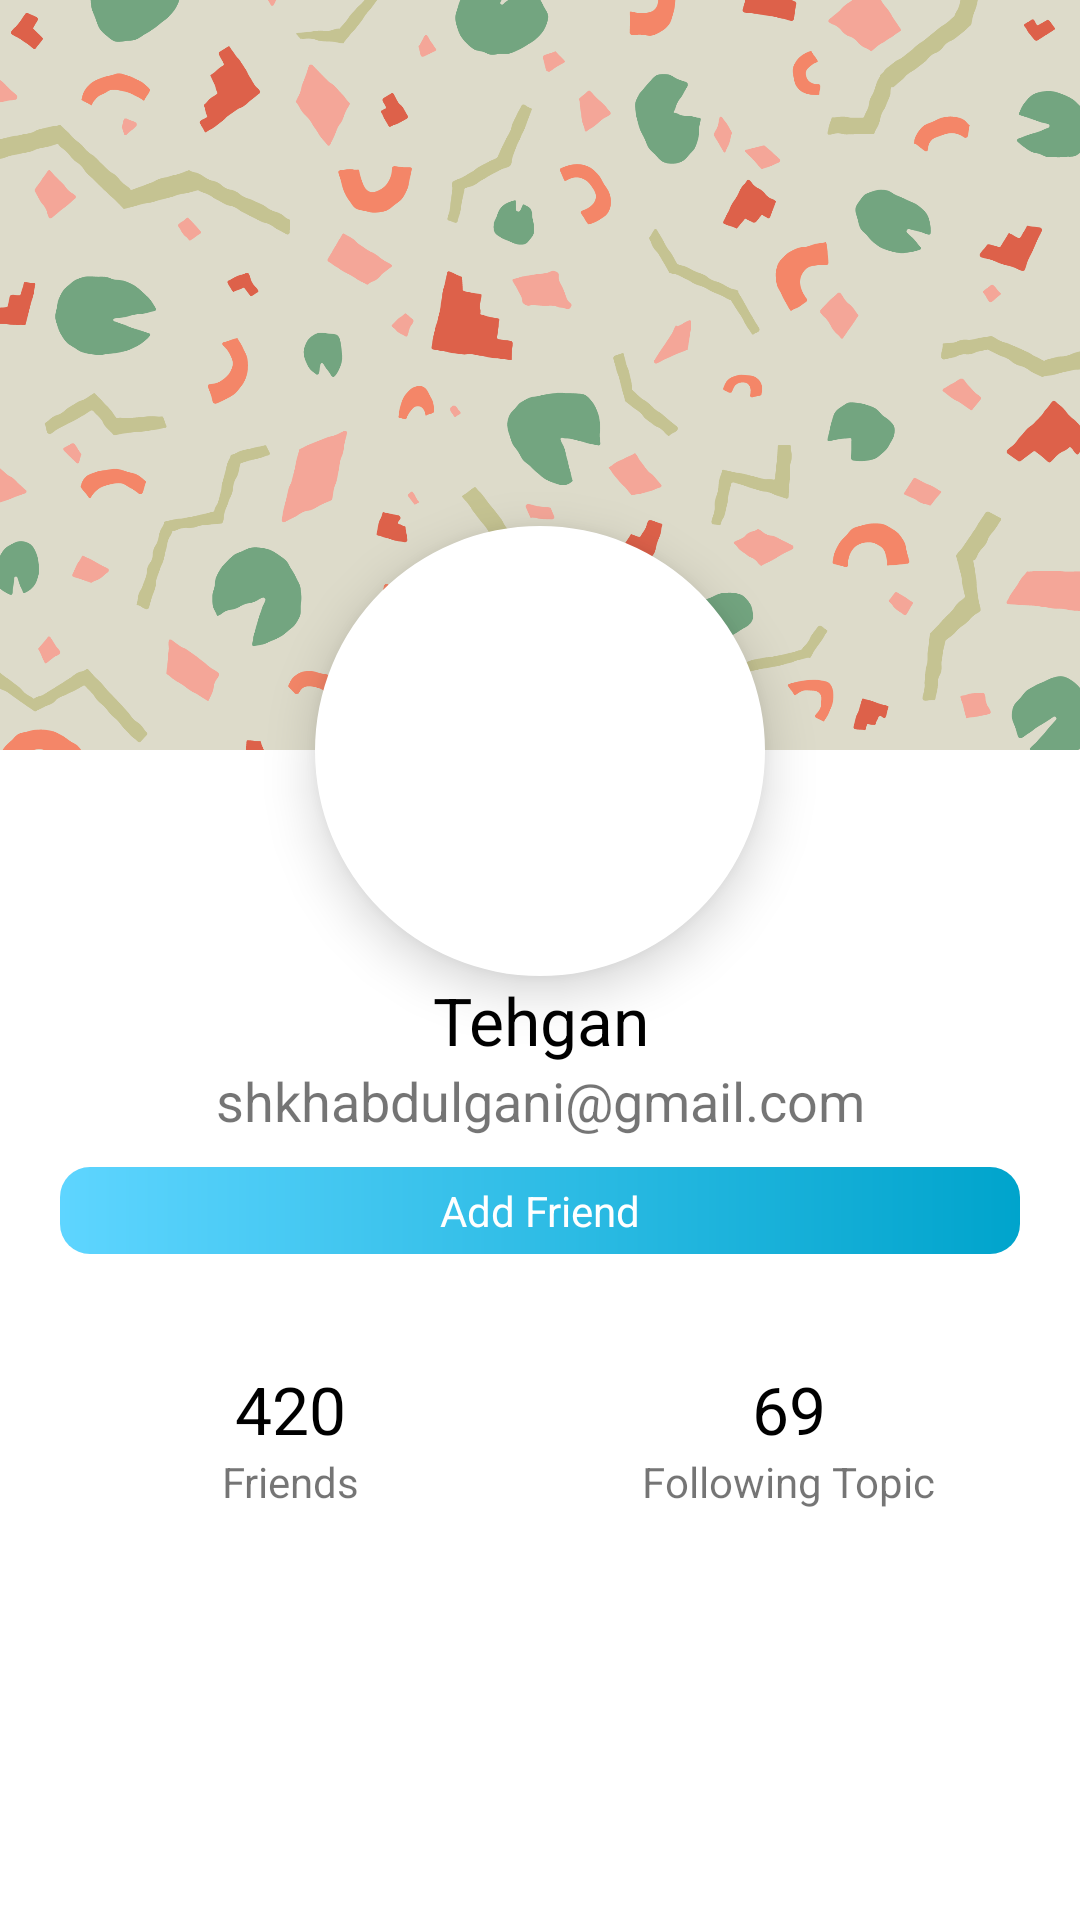

The Android layout XML behind this screen, and the referenced resources:
<!-- AndroidManifest.xml: application theme Theme.ForumApp -->
<!-- res/layout/activity_user_profile.xml -->
<?xml version="1.0" encoding="utf-8"?>
<ScrollView
    xmlns:android="http://schemas.android.com/apk/res/android"
    xmlns:app="http://schemas.android.com/apk/res-auto"
    xmlns:tools="http://schemas.android.com/tools"
    android:layout_width="match_parent"
    android:layout_height="match_parent"
    tools:context=".ActivityUserProfile">

    <LinearLayout
        android:layout_width="match_parent"
        android:layout_height="wrap_content"
        android:orientation="vertical">
        <ImageView
            android:layout_width="match_parent"
            android:layout_height="250dp"
            android:src="@drawable/img_backprof"
            android:scaleType="centerCrop"/>

        <com.google.android.material.imageview.ShapeableImageView
            android:id="@+id/avatar_user_profile"
            android:layout_width="150dp"
            android:layout_height="150dp"
            android:background="@color/white"
            android:src="@drawable/ic_avat1"
            android:contentDescription="Avatar"
            android:backgroundTint="@color/browser_actions_bg_grey"
            app:shapeAppearanceOverlay="@style/CircleShape"
            android:elevation="10dp"
            android:layout_marginTop="-75dp"
            android:layout_gravity="center"/>

        <TextView
            android:id="@+id/username_user_profile"
            android:layout_width="match_parent"
            android:layout_height="wrap_content"
            android:text="Tehgan"
            android:textColor="@color/black"
            android:textAlignment="center"
            android:textSize="22sp" />
        <TextView
            android:id="@+id/mail_user_profile"
            android:layout_width="match_parent"
            android:layout_height="wrap_content"
            android:text="shkhabdulgani@gmail.com"
            android:textAlignment="center"
            android:textSize="18sp"/>

        <LinearLayout
            android:layout_width="match_parent"
            android:layout_height="wrap_content"
            android:gravity="center"
            android:padding="10dp"
            android:orientation="horizontal">
            <TextView
                android:id="@+id/follow_btn_user_profile"
                android:layout_width="0dp"
                android:layout_height="wrap_content"
                android:text="Add Friend"
                android:textAlignment="center"
                android:textColor="@color/white"
                android:padding="5dp"
                android:background="@drawable/shape_allradius"
                android:layout_weight="1"
                android:layout_marginHorizontal="10dp"
                android:clickable="true"
                android:focusable="true"
                android:foreground="?attr/selectableItemBackground"
                />
            <TextView
                android:id="@+id/message_user_profile"
                android:layout_width="0dp"
                android:layout_height="wrap_content"
                android:text="Message"
                android:textAlignment="center"
                android:padding="5dp"
                android:background="@drawable/shape_border_radius"
                android:layout_weight="1"
                android:layout_marginHorizontal="10dp"
                android:clickable="true"
                android:focusable="true"
                android:foreground="?attr/selectableItemBackground"
                android:visibility="gone"/>
        </LinearLayout>

        <View
            android:layout_width="match_parent"
            android:layout_height="2dp"
            android:background="@color/browser_actions_bg_grey"
            android:layout_marginHorizontal="10dp"
            android:layout_marginTop="10dp"/>

        <androidx.constraintlayout.widget.ConstraintLayout
            android:layout_width="match_parent"
            android:layout_height="wrap_content"
            android:padding="15dp">

            <LinearLayout
                android:id="@+id/friends_con_user_profile"
                android:layout_width="0dp"
                android:layout_height="wrap_content"
                android:orientation="vertical"
                app:layout_constraintEnd_toStartOf="@+id/view"
                app:layout_constraintStart_toStartOf="parent"
                app:layout_constraintTop_toTopOf="parent"
                app:layout_constraintBottom_toBottomOf="parent"
                android:clickable="true"
                android:focusable="true"
                android:foreground="?attr/selectableItemBackground"
                >

                <TextView
                    android:id="@+id/friends_user_profile"
                    android:layout_width="wrap_content"
                    android:layout_height="wrap_content"
                    android:text="420"
                    android:textColor="@color/black"
                    android:textSize="22sp"
                    android:layout_gravity="center"/>

                <TextView
                    android:layout_width="wrap_content"
                    android:layout_height="wrap_content"
                    android:text="Friends"
                    android:layout_gravity="center"/>
            </LinearLayout>

            <View
                android:id="@+id/view"
                android:layout_width="2dp"
                android:layout_height="0dp"
                android:background="@color/browser_actions_bg_grey"
                app:layout_constraintEnd_toEndOf="parent"
                app:layout_constraintStart_toStartOf="parent"
                app:layout_constraintTop_toTopOf="parent"
                app:layout_constraintBottom_toBottomOf="parent"
                />

            <LinearLayout
                android:id="@+id/topic_con_user_profile"
                android:layout_width="0dp"
                android:layout_height="wrap_content"
                android:orientation="vertical"
                app:layout_constraintEnd_toEndOf="parent"
                app:layout_constraintStart_toEndOf="@+id/view"
                app:layout_constraintTop_toTopOf="parent"
                app:layout_constraintBottom_toBottomOf="parent"
                android:clickable="true"
                android:focusable="true"
                android:foreground="?attr/selectableItemBackground">

                <TextView
                    android:id="@+id/topic_user_profile"
                    android:layout_width="wrap_content"
                    android:layout_height="wrap_content"
                    android:text="69"
                    android:textColor="@color/black"
                    android:textSize="22sp"
                    android:layout_gravity="center"/>

                <TextView
                    android:layout_width="wrap_content"
                    android:layout_height="wrap_content"
                    android:text="Following Topic"
                    android:layout_gravity="center"/>
            </LinearLayout>
        </androidx.constraintlayout.widget.ConstraintLayout>
        <View
            android:layout_width="match_parent"
            android:layout_height="2dp"
            android:background="@color/browser_actions_bg_grey"
            android:layout_marginHorizontal="10dp"/>
    </LinearLayout>
</ScrollView>
<!-- resources referenced by this layout -->
<resources>
  <color name="black">#FF000000</color>
  <color name="white">#FFFFFFFF</color>
  <!-- drawable img_backprof: png bitmap (drawable-v24, 285767 bytes) -->
  <!-- drawable shape_allradius (drawable) -->
  <?xml version="1.0" encoding="utf-8"?>
  <shape
      xmlns:android="http://schemas.android.com/apk/res/android"
      android:shape="rectangle">
      <gradient
          android:startColor="@color/primaryLightColor"
          android:endColor="@color/primaryColor"/>
      <corners android:radius="10dp"/>
  </shape>
  <!-- drawable shape_border_radius (drawable) -->
  <?xml version="1.0" encoding="utf-8"?>
  <shape xmlns:android="http://schemas.android.com/apk/res/android">
      <solid
          android:color="@android:color/transparent"/>
      <stroke
          android:color="@color/black"
          android:width="2dp"/>
      <corners
          android:radius="10dp"/>
  </shape>
  <style name="CircleShape" parent="">
          <item name="cornerSize">50%</item>
      </style>
  <style name="Theme.ForumApp" parent="Theme.MaterialComponents.Light.NoActionBar">
          <item name="android:forceDarkAllowed" tools:targetApi="q">false</item>
          
          <item name="colorPrimary">@color/primaryColor</item>
          <item name="colorPrimaryVariant">@color/primaryDarkColor</item>
          <item name="colorOnPrimary">@color/white</item>
          
          <item name="colorSecondary">@color/secondaryColor</item>
          <item name="colorSecondaryVariant">@color/secondaryDarkColor</item>
          <item name="colorOnSecondary">@color/white</item>
          
          <item name="android:statusBarColor" tools:targetApi="l">@color/white</item>
          <item name="android:windowLightStatusBar" tools:targetApi="m">true</item>
          
      </style>
  <color name="primaryLightColor">#5ed5ff</color>
  <color name="primaryColor">#00a4cc</color>
  <color name="primaryDarkColor">#F6F6F6</color>
  <color name="secondaryColor">#FDD20E</color>
  <color name="secondaryDarkColor">#c5a100</color>
</resources>
